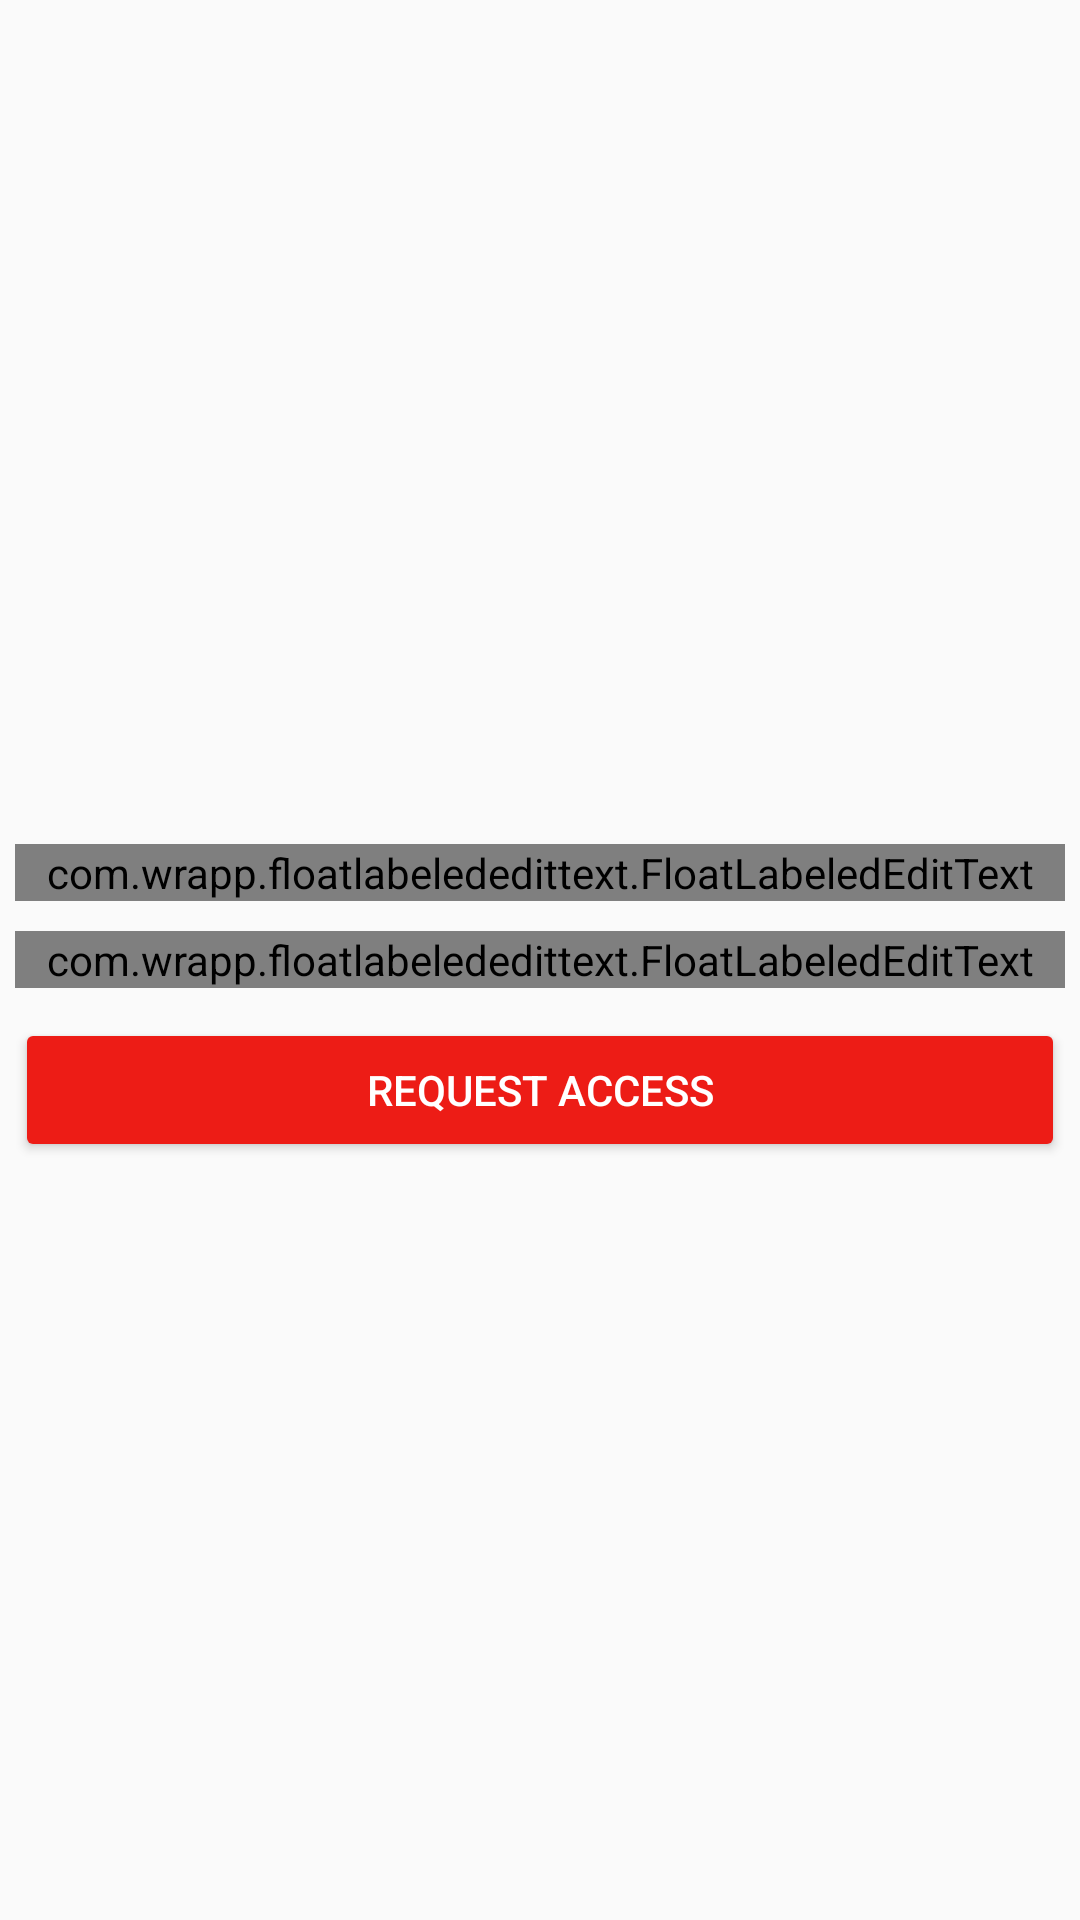

Reconstruct the res/layout file that produces this screen, plus the resources it refers to.
<!-- AndroidManifest.xml: application theme AppTheme -->
<!-- res/layout/admin_fragment.xml -->
<?xml version="1.0" encoding="utf-8"?>
<RelativeLayout xmlns:android="http://schemas.android.com/apk/res/android"
    android:orientation="vertical" android:layout_width="match_parent"
    android:layout_height="match_parent">
    <com.wrapp.floatlabelededittext.FloatLabeledEditText
        android:layout_height="wrap_content"
        android:layout_width="match_parent"
        android:id="@+id/wp1"
        android:layout_above="@+id/wp2"
        android:layout_marginRight="5dp"
        android:layout_marginLeft="5dp"
        android:layout_marginBottom="10dp">
        <EditText
            android:layout_width="match_parent"
            android:layout_height="match_parent"
            android:id="@+id/etadminUserName"
            android:hint="Enter UserName"
            android:inputType="text"
            android:drawableLeft="@drawable/user_icon"/>
    </com.wrapp.floatlabelededittext.FloatLabeledEditText>
    <com.wrapp.floatlabelededittext.FloatLabeledEditText
        android:layout_height="wrap_content"
        android:layout_width="match_parent"
        android:id="@+id/wp2"
        android:layout_marginRight="5dp"
        android:layout_marginLeft="5dp"
        android:layout_centerInParent="true">
        <EditText
            android:layout_width="match_parent"
            android:layout_height="match_parent"
            android:id="@+id/etadminPassword"
            android:inputType="textPassword"
            android:hint="Enter password"
            android:drawableLeft="@drawable/password_icon"/>
    </com.wrapp.floatlabelededittext.FloatLabeledEditText>

    <Button
        android:id="@+id/adminLoginBtn"
        style="@style/Widget.AppCompat.Button.Colored"
        android:layout_width="match_parent"
        android:layout_height="wrap_content"
        android:layout_below="@+id/wp2"
        android:layout_marginLeft="5dp"
        android:layout_marginRight="5dp"
        android:layout_marginTop="10dp"
        android:text="Request Access"
        android:textColor="#ffff" />
    <ProgressBar
        android:indeterminateDrawable="@anim/progress"
        android:layout_width="match_parent"
        android:layout_height="wrap_content"
        android:id="@+id/requestLoginProgressBar"
        android:layout_below="@+id/adminLoginBtn"
        android:visibility="gone"/>


</RelativeLayout>
<!-- resources referenced by this layout -->
<resources>
  <!-- drawable password_icon: png bitmap (drawable-hdpi, 701 bytes) -->
  <!-- drawable user_icon: png bitmap (drawable-hdpi, 1138 bytes) -->
  <style name="AppTheme" parent="Theme.AppCompat.Light.DarkActionBar">
          
          <item name="colorPrimary">@color/colorPrimary</item>
          <item name="colorPrimaryDark">@color/colorPrimaryDark</item>
          <item name="colorAccent">@color/colorAccent</item>
      </style>
  <color name="colorPrimary">#ed1c16</color>
  <color name="colorPrimaryDark">#d4110c</color>
  <color name="colorAccent">#ed1c16</color>
</resources>
